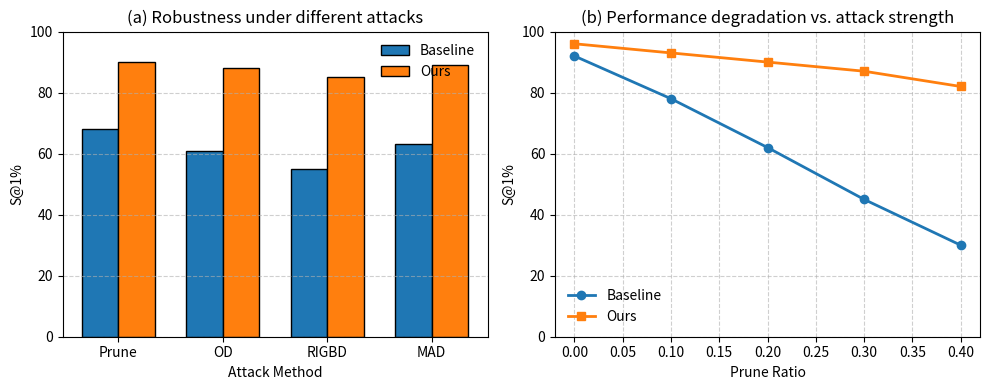

Python code for this plot:
import numpy as np
import matplotlib.pyplot as plt

# -----------------------------
# Data
# -----------------------------
attacks = ['Prune', 'OD', 'RIGBD', 'MAD']
baseline_bar = np.array([68, 61, 55, 63])
ours_bar = np.array([90, 88, 85, 89])

prune_ratio = np.array([0.0, 0.1, 0.2, 0.3, 0.4])
baseline_line = np.array([92, 78, 62, 45, 30])
ours_line = np.array([96, 93, 90, 87, 82])

# -----------------------------
# Plot
# -----------------------------
fig, axes = plt.subplots(1, 2, figsize=(10, 4))

# ===== Left: Bar chart =====
x = np.arange(len(attacks))
width = 0.35

axes[0].bar(x - width/2, baseline_bar, width,
            label='Baseline', edgecolor='black')
axes[0].bar(x + width/2, ours_bar, width,
            label='Ours', edgecolor='black')

axes[0].set_ylabel('S@1%')
axes[0].set_xlabel('Attack Method')
axes[0].set_xticks(x)
axes[0].set_xticklabels(attacks)
axes[0].set_ylim(0, 100)
axes[0].legend(frameon=False)
axes[0].grid(axis='y', linestyle='--', alpha=0.6)
axes[0].set_title('(a) Robustness under different attacks')

# ===== Right: Line chart =====
axes[1].plot(prune_ratio, baseline_line,
             marker='o', linewidth=2, label='Baseline')
axes[1].plot(prune_ratio, ours_line,
             marker='s', linewidth=2, label='Ours')

axes[1].set_xlabel('Prune Ratio')
axes[1].set_ylabel('S@1%')
axes[1].set_ylim(0, 100)
axes[1].legend(frameon=False)
axes[1].grid(True, linestyle='--', alpha=0.6)
axes[1].set_title('(b) Performance degradation vs. attack strength')

plt.tight_layout()
plt.show()
